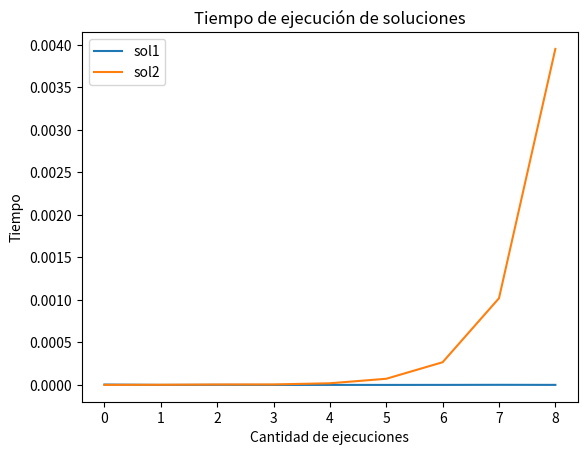

Reproduce this figure in Python.
import numpy as np
import matplotlib.pyplot as plt
import math
from time import perf_counter

#Creación de soluciones
class caminos_pcb:
    #Inicializar los valores de N y M  de la PCB
    def __init__(self, N: int, M: int) -> None:
        self.N = N
        self.M = M

    #Solución 1 usando una combinatoria
    def sol_1(self) -> int:
        #A(0,0) y B(N−1,M−1) (N−1 movimientos hacia abajo y M−1 movimientos hacia la derecha)
        # número de maneras de elegir M-1 posiciones en una secuencia de N+M-2 movimientos es una combinatoria de la forma:
        return math.comb(self.N + self.M - 2, self.M - 1)


    #Solución 2 con método recursivo.
    def sol_2(self, i=0, j=0) -> int:

        #A(0,0) y B(N−1,M−1) (N−1 movimientos hacia abajo y M−1 movimientos hacia la derecha)
        #Caso base: Llega de A a B y se cuenta como 1 camino
        if i == self.N - 1 and j == self.M - 1:
            return 1

        #Iniciar conteo de numero de caminos
        caminos = 0
        #Si no está en la ultima fila, se mueve hacia abajo
        if i + 1 < self.N:
            caminos += self.sol_2(i + 1, j)
        #Si no está en la ultima columna, se mueve hacia la derecha
        if j + 1 < self.M:
            caminos += self.sol_2(i, j + 1)

        #Devuelve número de caminos posibles cuando ya se encuentra en la ultima fila y columna
        return caminos

#pcb = caminos_pcb(4, 4)
#print("Caminos combinatorios:", pcb.sol_1())
#print("Caminos recursivos", pcb.sol_2())

#1. Tiempo de ejecución
#Listas para almacenar los tiempos
t_sol1 = []
t_sol2 = []


for i in range(1, 10):  
    pcb = caminos_pcb(i, i)  

    #Tiempo ejecución sol_1
    tiempo_inicio = perf_counter()
    pcb.sol_1()  
    tiempo_total = perf_counter() - tiempo_inicio
    t_sol1.append(tiempo_total)  

    #Tiempo ejecución sol_2
    tiempo_inicio = perf_counter()
    pcb.sol_2()  
    tiempo_total = perf_counter() - tiempo_inicio
    t_sol2.append(tiempo_total)  

print("Tiempos sol_1:", t_sol1)
print("Tiempos sol_2:", t_sol2)

#Graficar 
plt.plot(t_sol1, label=r"sol1")
plt.plot(t_sol2, label=r"sol2")
plt.legend()
plt.title('Tiempo de ejecución de soluciones')
plt.xlabel('Cantidad de ejecuciones')
plt.ylabel('Tiempo')

#Guardar el gráfico como SVG
plt.savefig('Tiempo de ejecución de soluciones', format='svg')
plt.show()


#2. Función de tiempo 

def tiempo_ejecucion(func): 
    t_func = []
    for i in range(1):  
        pcb = caminos_pcb(i, i)  

        #Tiempo ejecución sol_1
        tiempo_inicio = perf_counter()
        func()
        tiempo_total = perf_counter() - tiempo_inicio
        t_func.append(tiempo_total)
    
    return print("Tiempo de ejecución:", t_func)
    
#tiempo_ejecucion(pcb.sol_1)